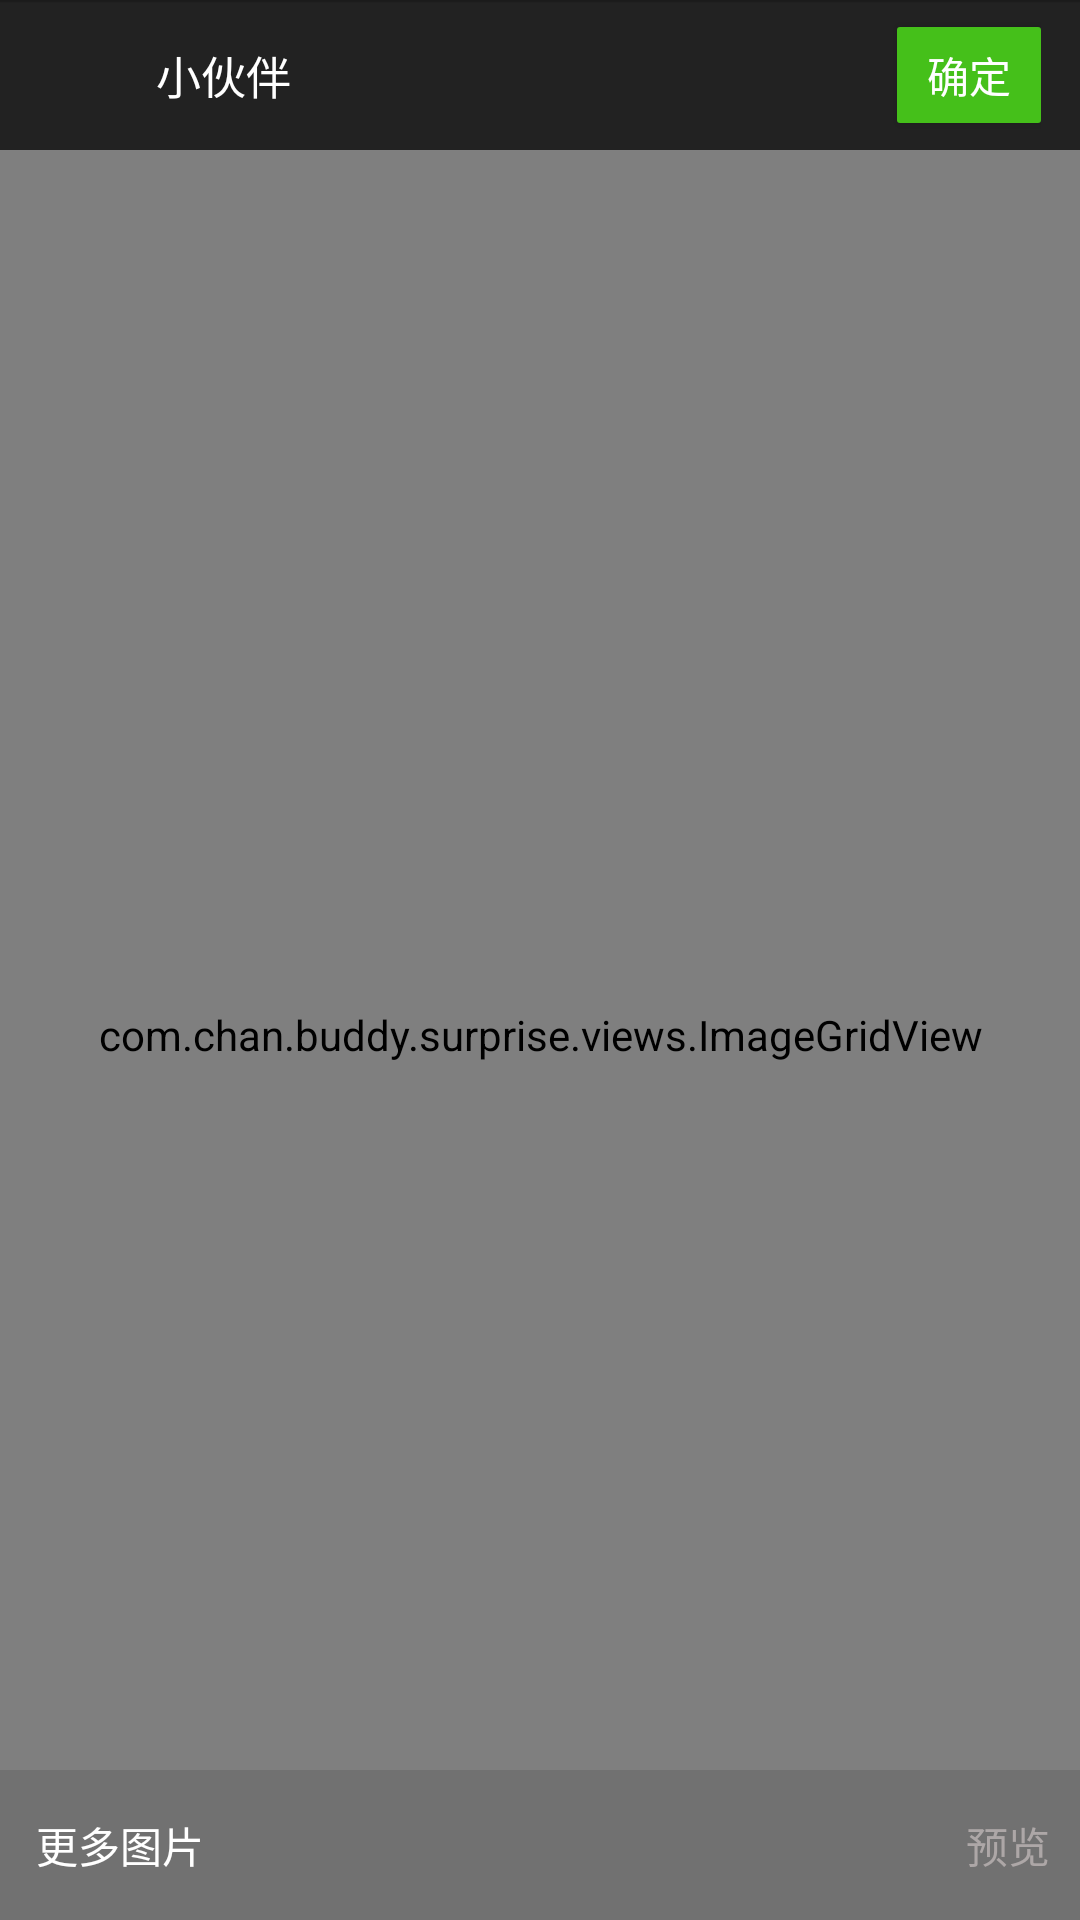

Android layout source for this screen:
<!-- AndroidManifest.xml: application theme AppTheme -->
<!-- res/layout/select_images.xml -->
<?xml version="1.0" encoding="utf-8"?>
<FrameLayout xmlns:android="http://schemas.android.com/apk/res/android"
             android:layout_width="match_parent"
             android:layout_height="match_parent">

    <LinearLayout
        android:layout_width="fill_parent"
        android:layout_height="fill_parent"
        android:orientation="vertical">
        <include layout="@layout/accept_top"/>
        <com.chan.buddy.surprise.views.ImageGridView
            android:layout_width="fill_parent"
            android:layout_height="fill_parent"
            android:numColumns="3"
            android:verticalSpacing="8dp"
            android:horizontalSpacing="8dp"
            android:stretchMode="columnWidth"
            android:id="@+id/id_preview_grid_view"
            android:background="#000">
        </com.chan.buddy.surprise.views.ImageGridView>
    </LinearLayout>

    <LinearLayout
        android:layout_width="fill_parent"
        android:layout_height="50dp"
        android:layout_gravity="bottom"
        android:background="#717171"
        android:orientation="horizontal"
        android:id="@+id/id_bottom">
        <TextView
            android:layout_width="60dp"
            android:layout_height="fill_parent"
            android:id="@+id/id_more_image"
            android:text="更多图片"
            android:gravity="center"
            android:textColor="#fff"
            android:layout_marginLeft="10dp"/>
        <ImageView
            android:layout_width="10dp"
            android:layout_height="10dp"
            android:src="@drawable/angle"
            android:layout_gravity="center_vertical"/>

        <TextView
            android:layout_width="fill_parent"
            android:layout_height="fill_parent"
            android:text="预览"
            android:textColor="#ada7a7"
            android:paddingRight="10dp"
            android:gravity="right|center"
            android:id="@+id/id_preview_text_view"/>
    </LinearLayout>
</FrameLayout>
<!-- res/layout/accept_top.xml (included above) -->
<?xml version="1.0" encoding="utf-8"?>
<RelativeLayout xmlns:android="http://schemas.android.com/apk/res/android"
                android:layout_width="match_parent"
                android:layout_height="50dp"
                android:paddingLeft="7dp"
                android:paddingRight="13dp"
                android:background="@drawable/top1_bg">

    <ImageView
        android:layout_width="45dp"
        android:layout_height="45dp"
        android:src="@drawable/back_view"
        android:id="@+id/id_back_image_view"
        android:layout_centerVertical="true"/>

    <TextView
        android:layout_width="wrap_content"
        android:layout_height="fill_parent"
        android:text="小伙伴"
        android:textSize="15sp"
        android:textColor="#fff"
        android:gravity="center"
        android:id="@+id/id_title_text_view"
        android:layout_toRightOf="@+id/id_back_image_view"/>

    <Button
        android:id="@+id/id_accept_button"
        android:layout_width="48dp"
        android:layout_height="32dp"
        android:layout_alignParentRight="true"
        android:layout_centerVertical="true"
        android:background="@drawable/green_background"
        android:gravity="center"
        android:text="确定"
        android:textColor="#fff"
        android:textSize="14sp" />
</RelativeLayout>
<!-- resources referenced by this layout -->
<resources>
  <!-- drawable back_view (drawable) -->
  <?xml version="1.0" encoding="utf-8"?>
  <selector xmlns:android="http://schemas.android.com/apk/res/android">
      <item android:state_pressed="true" android:drawable="@drawable/back_selected"/>
      <item android:state_selected="true" android:drawable="@drawable/back_selected"/>
      <item android:drawable="@drawable/back_normal"/>
  </selector>
  <!-- drawable green_background (drawable) -->
  <?xml version="1.0" encoding="utf-8"?>
  <selector xmlns:android="http://schemas.android.com/apk/res/android">
  
      <item android:drawable="@drawable/round_rect_pressed" android:state_pressed="true"/>
      <item android:drawable="@drawable/round_rect_normal_disabled" android:state_enabled="false"/>
      <item android:drawable="@drawable/round_rect_enabled" android:state_enabled="true"/>
      <item android:drawable="@drawable/round_rect_normal_disabled"/>
  </selector>
  <style name="AppTheme" parent="Theme.AppCompat.Light.NoActionBar">
          
      </style>
  <!-- drawable round_rect_pressed (drawable) -->
  <?xml version="1.0" encoding="utf-8"?>
  <shape xmlns:android="http://schemas.android.com/apk/res/android">
  
      <solid android:color="#027A0B" />
      <corners
          android:bottomLeftRadius="1dp"
          android:bottomRightRadius="1dp"
          android:topLeftRadius="1dp"
          android:topRightRadius="1dp" />
  </shape>
  <!-- drawable round_rect_normal_disabled (drawable) -->
  <?xml version="1.0" encoding="utf-8"?>
  <shape xmlns:android="http://schemas.android.com/apk/res/android">
  
      <solid android:color="#A2E08D" />
  
      <corners
          android:bottomLeftRadius="1dp"
          android:bottomRightRadius="1dp"
          android:topLeftRadius="1dp"
          android:topRightRadius="1dp" />
  </shape>
  <!-- drawable round_rect_enabled (drawable) -->
  <?xml version="1.0" encoding="utf-8"?>
  <shape xmlns:android="http://schemas.android.com/apk/res/android">
          <solid android:color="#45C01A" />
          <corners
              android:bottomLeftRadius="1dp"
              android:bottomRightRadius="1dp"
              android:topLeftRadius="1dp"
              android:topRightRadius="1dp" />
  </shape>
</resources>
